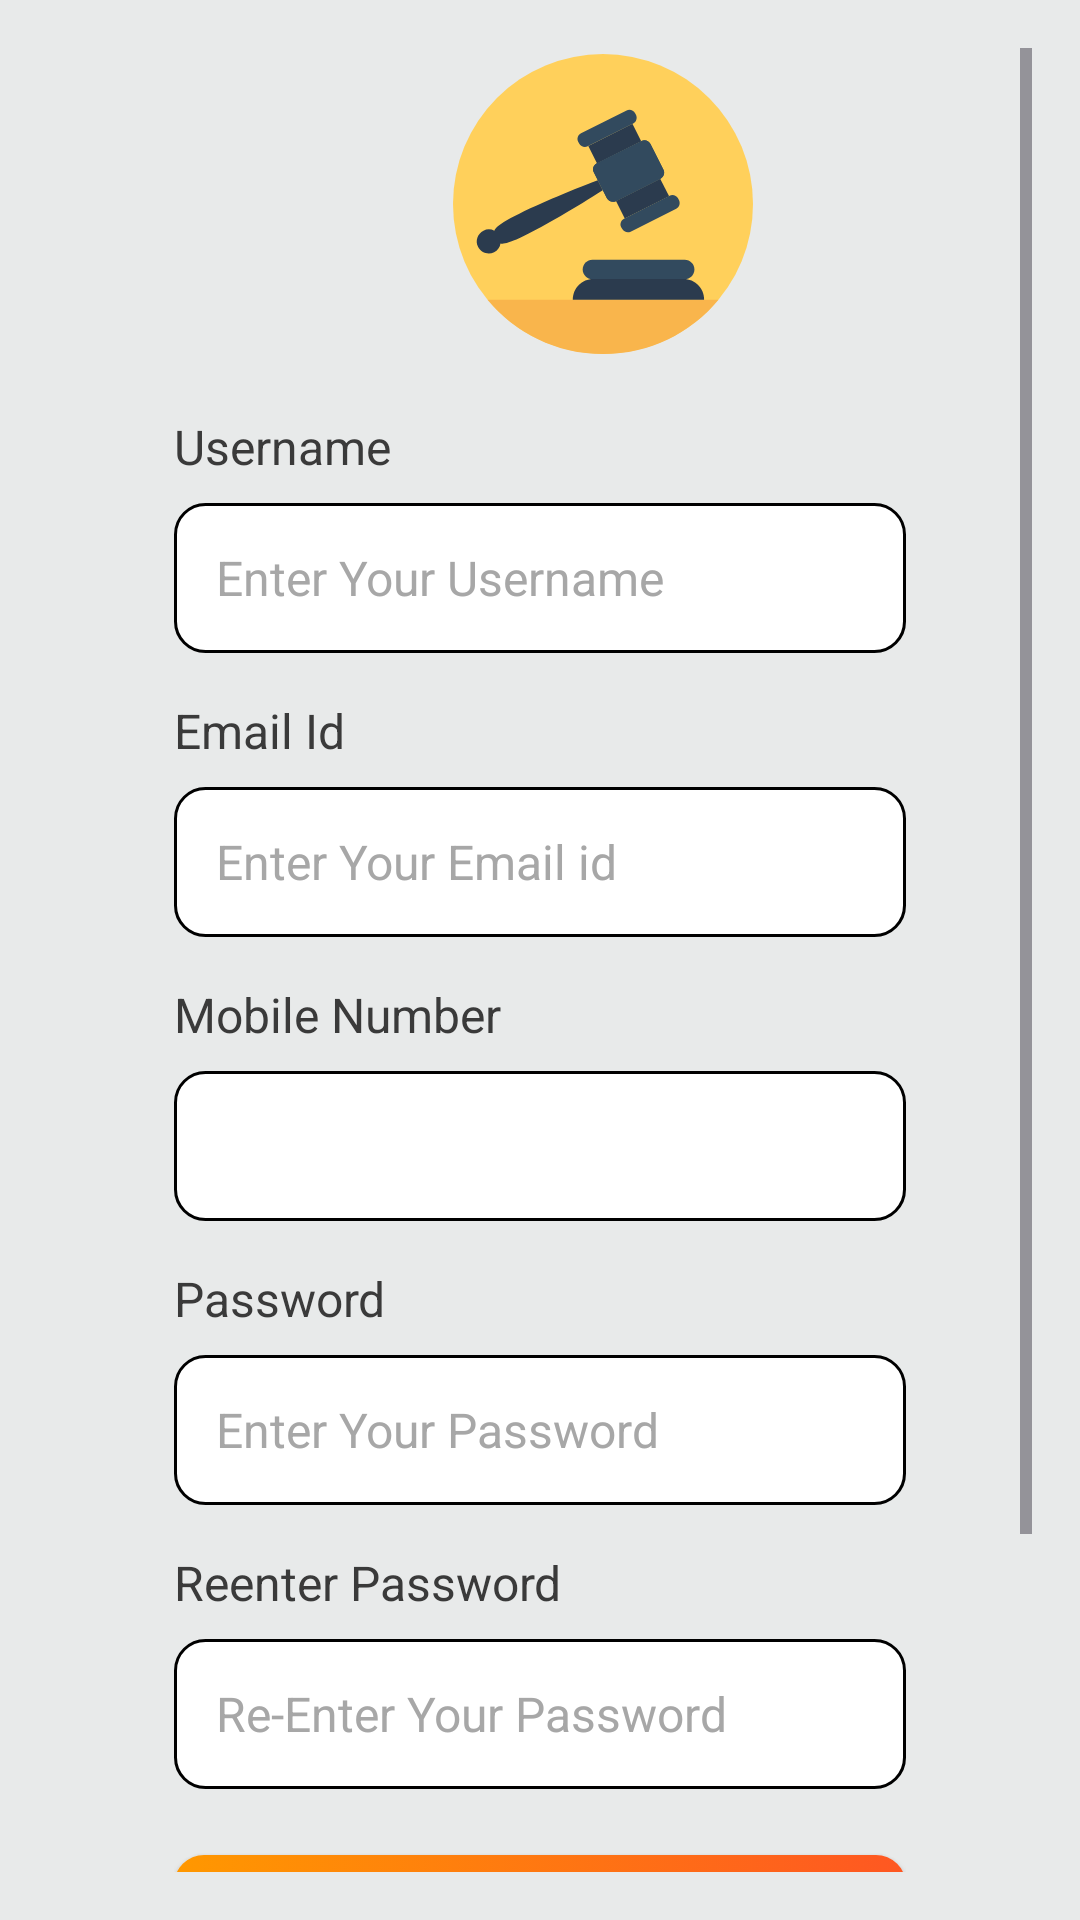

Produce the Android XML layout that renders to this screen, including the resource entries it uses.
<!-- AndroidManifest.xml: application theme Theme.Auction -->
<!-- res/layout/activity_sign_up_main.xml -->
<?xml version="1.0" encoding="utf-8"?>
<androidx.constraintlayout.widget.ConstraintLayout xmlns:android="http://schemas.android.com/apk/res/android"
    xmlns:app="http://schemas.android.com/apk/res-auto"
    xmlns:tools="http://schemas.android.com/tools"
    android:layout_width="match_parent"
    android:layout_height="match_parent"
    tools:context=".SignUpMainActivity"
    android:orientation="vertical"
    android:padding="16dp"
    android:background="@color/zerodha_topcolor">

        <ScrollView
            android:layout_width="match_parent"
            android:layout_height="match_parent" >

            <LinearLayout
                android:layout_width="match_parent"
                android:layout_height="match_parent"
                android:orientation="vertical">

                <RelativeLayout
                    android:layout_width="wrap_content"
                    android:layout_height="match_parent"
                    android:layout_marginLeft="135dp"
                    >

                    <ImageView
                        android:layout_width="100dp"
                        android:layout_height="100dp"
                        android:layout_marginTop="2dp"
                        android:src="@drawable/app_icon">

                    </ImageView>
                </RelativeLayout>


                <LinearLayout
                    android:layout_width="match_parent"
                    android:layout_height="match_parent"
                    android:orientation="vertical"
                    android:layout_marginTop="10dp"
                    android:layout_marginEnd="22dp"
                    android:layout_marginStart="22dp"
                    android:paddingRight="20dp"
                    android:paddingLeft="20dp"
                    android:paddingTop="10dp"
                    >
                    <TextView
                        android:layout_width="match_parent"
                        android:layout_height="wrap_content"
                        android:text="Username"
                        android:textColor="#3a3a3a"
                        android:textSize="16sp"
                        />
                    <EditText
                        android:id="@+id/editTextUsername"
                        android:layout_width="match_parent"
                        android:layout_height="50dp"
                        android:background="@drawable/edittext_bg"
                        android:layout_marginTop="8dp"
                        android:textSize="16sp"
                        android:hint="Enter Your Username"
                        android:padding="14dp"
                        android:textAlignment="textStart"
                        android:textColorHint="#a7a7a7"
                        android:textColor="#3a3a3a"
                        android:ems="10"
                        android:inputType="textPersonName"
                        android:imeOptions="actionNext"
                        android:digits="abcdefghijklmnopqrstuvwxyzABCDEFGHIJKLMNOPQRSTUVWXYZ 1234567890"
                        />
                </LinearLayout>
                <LinearLayout
                    android:layout_width="match_parent"
                    android:layout_height="match_parent"
                    android:orientation="vertical"
                    android:layout_marginEnd="22dp"
                    android:layout_marginStart="22dp"
                    android:paddingRight="20dp"
                    android:paddingLeft="20dp"
                    android:paddingTop="15dp"
                    >
                    <TextView
                        android:layout_width="match_parent"
                        android:layout_height="wrap_content"
                        android:text="Email Id"
                        android:textColor="#3a3a3a"
                        android:textSize="16sp"
                        />
                    <EditText
                        android:id="@+id/editTextEmail"
                        android:layout_width="match_parent"
                        android:layout_height="50dp"
                        android:background="@drawable/edittext_bg"
                        android:layout_marginTop="8dp"
                        android:textSize="16sp"
                        android:hint="Enter Your Email id"
                        android:padding="14dp"
                        android:textAlignment="textStart"
                        android:textColorHint="#a7a7a7"
                        android:textColor="#3a3a3a"
                        android:ems="10"
                        android:imeOptions="actionNext"
                        android:inputType="textEmailAddress"
                        />
                </LinearLayout>

                <LinearLayout
                    android:layout_width="match_parent"
                    android:layout_height="match_parent"
                    android:orientation="vertical"
                    android:paddingTop="15dp"
                    android:layout_marginEnd="22dp"
                    android:layout_marginStart="22dp"
                    android:paddingRight="20dp"
                    android:paddingLeft="20dp"
                    >
                    <TextView
                        android:layout_width="match_parent"
                        android:layout_height="wrap_content"
                        android:text="Mobile Number"
                        android:textColor="#3a3a3a"
                        android:textSize="16sp"
                        />
                    <TextView
                        android:id="@+id/editTextPhoneNumber"
                        android:layout_width="match_parent"
                        android:layout_height="50dp"
                        android:background="@drawable/edittext_bg"
                        android:layout_marginTop="8dp"
                        android:textSize="16sp"
                        android:padding="14dp"
                        android:text=""
                        android:textAlignment="textStart"
                        android:textColor="#3a3a3a"
                        android:ems="10"
                        />
                </LinearLayout>

                <LinearLayout
                    android:layout_width="match_parent"
                    android:layout_height="match_parent"
                    android:orientation="vertical"
                    android:paddingTop="15dp"
                    android:layout_marginEnd="22dp"
                    android:layout_marginStart="22dp"
                    android:paddingRight="20dp"
                    android:paddingLeft="20dp">
                    <TextView
                        android:layout_width="match_parent"
                        android:layout_height="wrap_content"
                        android:text="Password"
                        android:textColor="#3a3a3a"
                        android:textSize="16sp"
                        />
                    <EditText
                        android:id="@+id/editTextPassword"
                        android:layout_width="match_parent"
                        android:layout_height="50dp"
                        android:background="@drawable/edittext_bg"
                        android:layout_marginTop="8dp"
                        android:textSize="16sp"
                        android:hint="Enter Your Password"
                        android:padding="14dp"
                        android:textAlignment="textStart"
                        android:textColorHint="#a7a7a7"
                        android:textColor="#3a3a3a"
                        android:ems="10"
                        android:inputType="textPassword"
                        android:imeOptions="actionNext"
                        />
                </LinearLayout>
                <LinearLayout
                    android:layout_width="match_parent"
                    android:layout_height="match_parent"
                    android:orientation="vertical"
                    android:paddingTop="15dp"
                    android:layout_marginEnd="22dp"
                    android:layout_marginStart="22dp"
                    android:paddingRight="20dp"
                    android:paddingLeft="20dp">
                    <TextView
                        android:layout_width="match_parent"
                        android:layout_height="wrap_content"
                        android:text="Reenter Password"
                        android:textColor="#3a3a3a"
                        android:textSize="16sp"
                        />
                    <EditText
                        android:id="@+id/repassword"
                        android:layout_width="match_parent"
                        android:layout_height="50dp"
                        android:background="@drawable/edittext_bg"
                        android:layout_marginTop="8dp"
                        android:textSize="16sp"
                        android:hint="Re-Enter Your Password"
                        android:padding="14dp"
                        android:textAlignment="textStart"
                        android:textColorHint="#a7a7a7"
                        android:textColor="#3a3a3a"
                        android:ems="10"
                        android:inputType="textPassword"
                        android:imeOptions="actionSend"
                        />
                    <androidx.appcompat.widget.AppCompatButton
                        android:id="@+id/Signup"
                        style="@android:style/Widget.Button"
                        android:layout_width="match_parent"
                        android:layout_height="wrap_content"
                        android:layout_gravity="center"
                        android:layout_marginTop="22dp"
                        android:layout_marginBottom="20dp"
                        android:background="@drawable/button_color"
                        android:text="Register"
                        android:textColor="#ffffff"
                        android:textSize="16sp"
                        android:textStyle="bold">

                    </androidx.appcompat.widget.AppCompatButton>


                </LinearLayout>
                <RelativeLayout
                    android:layout_width="match_parent"
                    android:layout_height="wrap_content"
                    android:orientation="horizontal"
                    android:textAlignment="center"
                    android:gravity="center">
                    <TextView
                        android:layout_width="wrap_content"
                        android:id="@+id/already"
                        android:layout_height="wrap_content"
                        android:text="Already have an account?"
                        android:textColor="#3a3a3a"
                        android:layout_marginTop="25dp"
                        android:layout_marginBottom="32dp"
                        />
                    <TextView
                        android:id="@+id/gotologin"
                        android:layout_toRightOf="@id/already"
                        android:layout_width="wrap_content"
                        android:layout_height="wrap_content"
                        android:text="Login"
                        android:textColor="#1F75FE"
                        android:layout_marginTop="25dp"
                        android:layout_marginBottom="32dp"
                        android:paddingLeft="5dp"
                        />
                </RelativeLayout>
            </LinearLayout>
        </ScrollView>
    </androidx.constraintlayout.widget.ConstraintLayout>
<!-- resources referenced by this layout -->
<resources>
  <color name="zerodha_topcolor">#E8EAEA</color>
  <!-- drawable app_icon: vector/xml drawable (drawable, 2285 chars, omitted) -->
  <!-- drawable button_color (drawable) -->
  <?xml version="1.0" encoding="utf-8"?>
  <selector xmlns:android="http://schemas.android.com/apk/res/android">
          <item>
              <shape android:shape="rectangle">
                  <gradient android:startColor="@color/login_button_color" android:endColor="#FF9800" android:angle="180"/>
                  <corners android:radius="10dp"/>
              </shape>
          </item>
  </selector>
  <!-- drawable edittext_bg (drawable) -->
  <?xml version="1.0" encoding="utf-8"?>
  <selector xmlns:android="http://schemas.android.com/apk/res/android">
  
          <item>
              <shape android:shape="rectangle">
                  <corners android:radius="10dp"/>
                  <solid android:color="@color/white"/>
                  <stroke android:width="1dp" android:color="@color/black"/>
              </shape>
          </item>
  
  </selector>
  <style name="Theme.Auction" parent="Base.Theme.Auction" />
  <color name="login_button_color">#FE5722</color>
  <color name="white">#FFFFFFFF</color>
  <color name="black">#FF000000</color>
  <style name="Base.Theme.Auction" parent="Theme.Material3.DayNight.NoActionBar">
          
          
          <item name="colorPrimary">@color/blue</item>
          <item name="colorPrimaryVariant">@color/white</item>
          <item name="android:statusBarColor">@color/zerodha_background</item>
          <item name="android:windowLightStatusBar">true</item>
      </style>
  <color name="blue">#3574EF</color>
  <color name="zerodha_background">#FEFEFE</color>
</resources>
